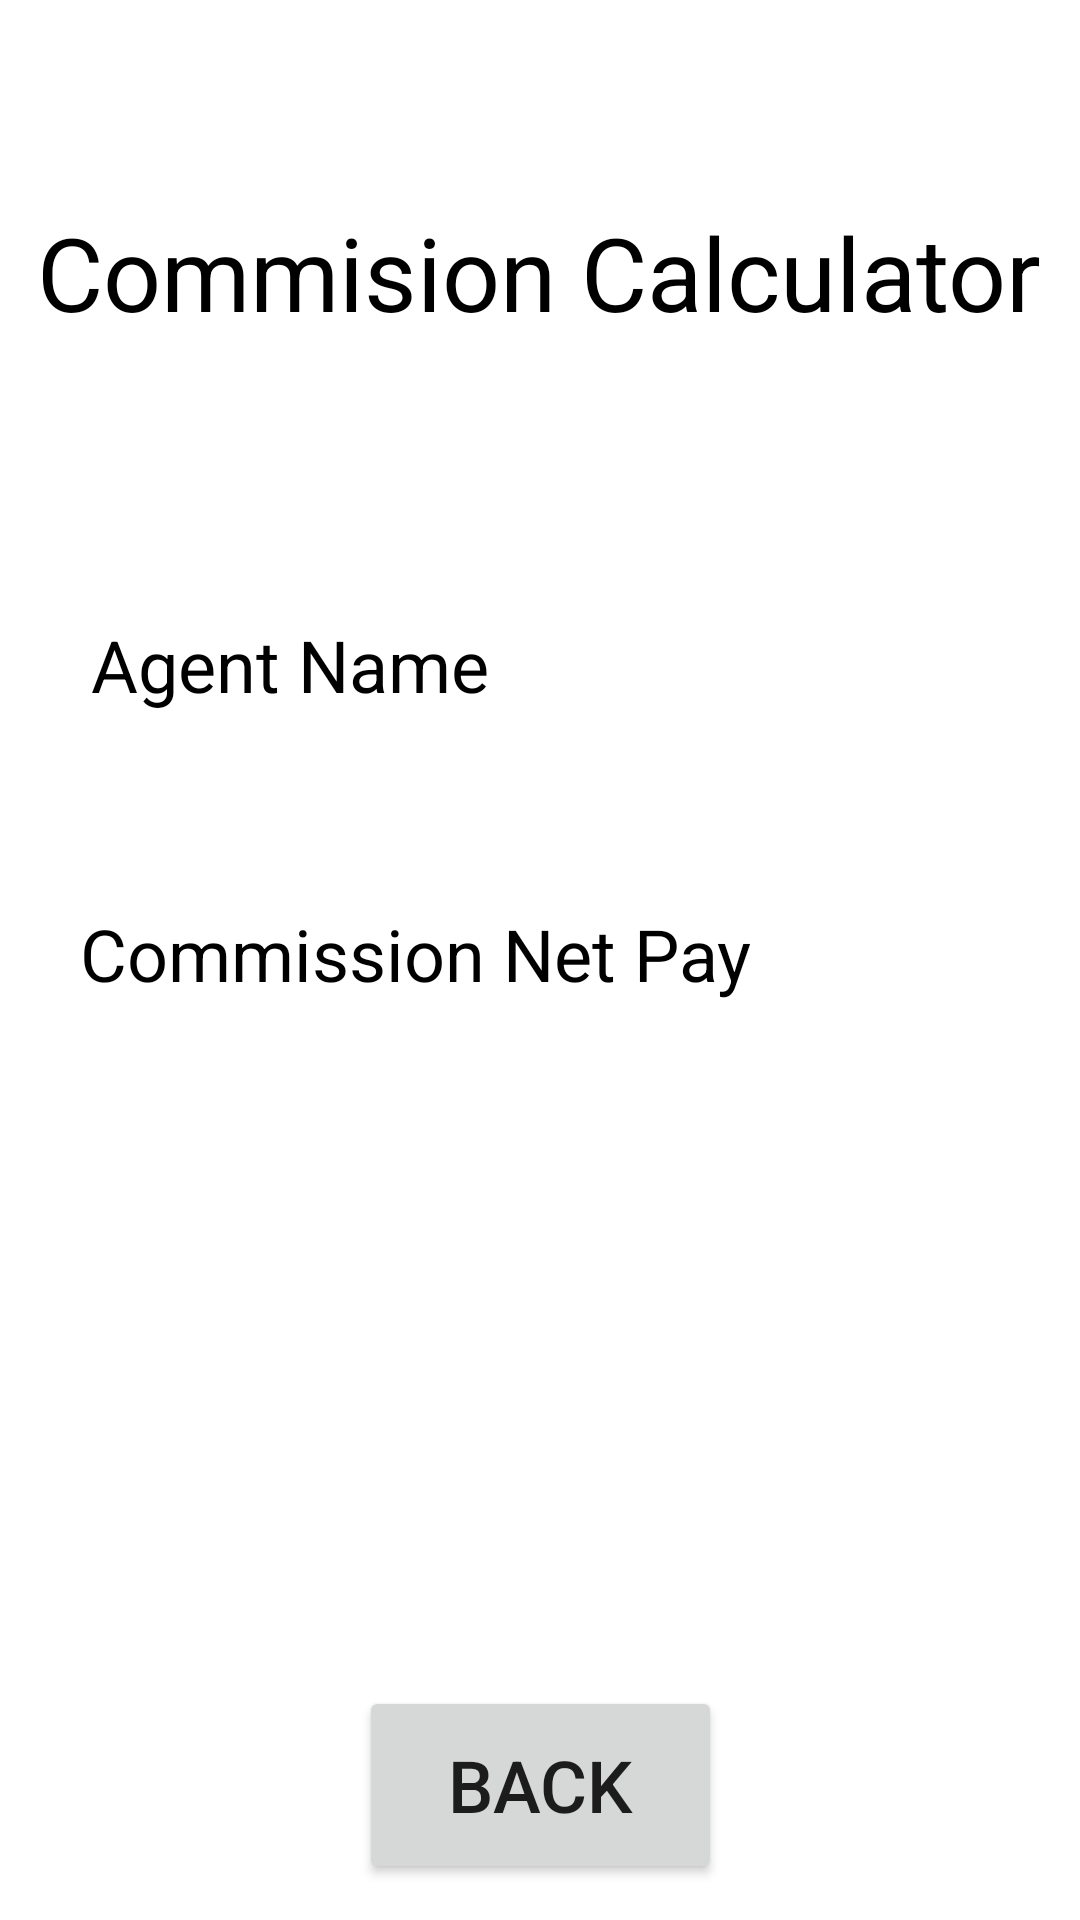

Here is an Android app screen rendered from its layout file. Give the layout XML and the strings, colors and styles it references.
<!-- AndroidManifest.xml: application theme Theme.Group10CommissionSPref -->
<!-- res/layout/activity_result.xml -->
<?xml version="1.0" encoding="utf-8"?>
<androidx.constraintlayout.widget.ConstraintLayout xmlns:android="http://schemas.android.com/apk/res/android"
    xmlns:app="http://schemas.android.com/apk/res-auto"
    xmlns:tools="http://schemas.android.com/tools"
    android:layout_width="match_parent"
    android:layout_height="match_parent"
    tools:context=".Result">

    <TextView
        android:id="@+id/textView2"
        android:layout_width="wrap_content"
        android:layout_height="wrap_content"
        android:layout_marginTop="68dp"
        android:text="Commision Calculator"
        android:textAlignment="center"
        android:textColor="#000000"
        android:textSize="34sp"
        app:layout_constraintEnd_toEndOf="parent"
        app:layout_constraintHorizontal_bias="0.493"
        app:layout_constraintStart_toStartOf="parent"
        app:layout_constraintTop_toTopOf="parent" />

    <TextView
        android:id="@+id/tvName"
        android:layout_width="wrap_content"
        android:layout_height="wrap_content"
        android:layout_marginTop="92dp"
        android:text="Agent Name"
        android:textColor="#000000"
        android:textSize="24sp"
        app:layout_constraintEnd_toEndOf="parent"
        app:layout_constraintHorizontal_bias="0.133"
        app:layout_constraintStart_toStartOf="parent"
        app:layout_constraintTop_toBottomOf="@+id/textView2" />

    <TextView
        android:id="@+id/tvNetPay"
        android:layout_width="wrap_content"
        android:layout_height="wrap_content"
        android:layout_marginTop="64dp"
        android:text="Commission Net Pay"
        android:textColor="#000000"
        android:textSize="24sp"
        app:layout_constraintEnd_toEndOf="parent"
        app:layout_constraintHorizontal_bias="0.197"
        app:layout_constraintStart_toStartOf="parent"
        app:layout_constraintTop_toBottomOf="@+id/tvName" />

    <Button
        android:id="@+id/btnBack"
        android:layout_width="121dp"
        android:layout_height="66dp"
        android:layout_marginTop="228dp"
        android:text="Back"
        android:textSize="24sp"
        app:layout_constraintBottom_toBottomOf="parent"
        app:layout_constraintEnd_toEndOf="parent"
        app:layout_constraintStart_toStartOf="parent"
        app:layout_constraintTop_toBottomOf="@+id/tvNetPay"
        app:layout_constraintVertical_bias="0.0" />
</androidx.constraintlayout.widget.ConstraintLayout>
<!-- resources referenced by this layout -->
<resources>
  <style name="Theme.Group10CommissionSPref" parent="Theme.MaterialComponents.DayNight.DarkActionBar">
          
          <item name="colorPrimary">@color/purple_500</item>
          <item name="colorPrimaryVariant">@color/purple_700</item>
          <item name="colorOnPrimary">@color/white</item>
          
          <item name="colorSecondary">@color/teal_200</item>
          <item name="colorSecondaryVariant">@color/teal_700</item>
          <item name="colorOnSecondary">@color/black</item>
          
          <item name="android:statusBarColor" tools:targetApi="l">?attr/colorPrimaryVariant</item>
          
      </style>
  <!-- not gathered from this repository: default colours our renderer supplied (Android Studio template values) -->
  <color name="purple_500">#FF6200EE</color>
  <color name="purple_700">#FF3700B3</color>
  <color name="teal_200">#FF03DAC5</color>
  <color name="teal_700">#FF018786</color>
  <color name="black">#FF000000</color>
  <color name="white">#FFFFFFFF</color>
</resources>
